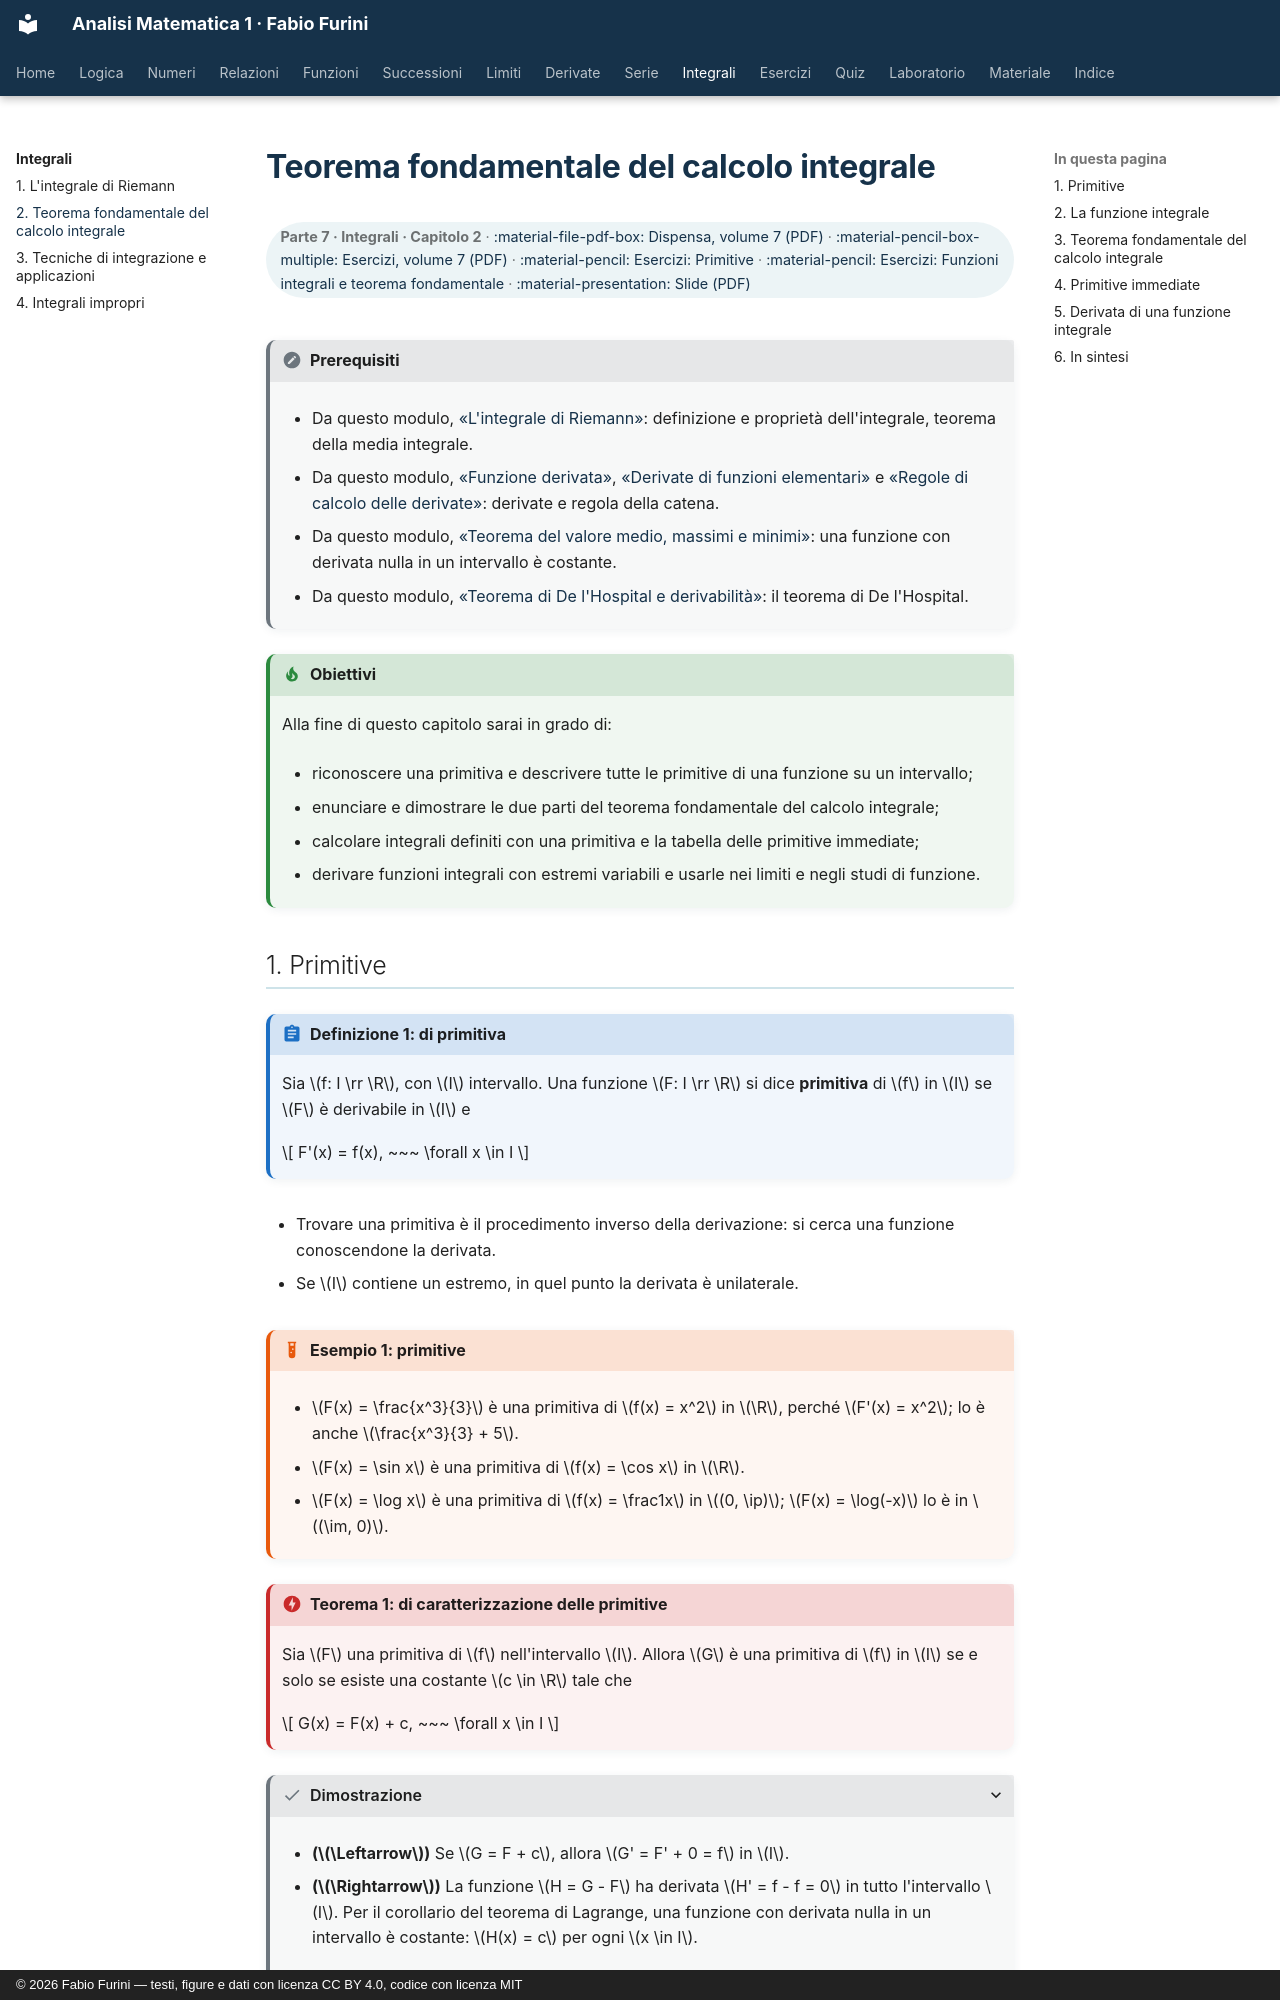

repository: fabiofurini/analisi-matematica-1 · page: integrali/02-teorema-fondamentale/index.html · generator: mkdocs · copyright: © 2026 Fabio Furini — testi, figure e dati con licenza CC BY 4.0, codice con licenza MIT

---
title: "Teorema fondamentale del calcolo integrale"
---

# Teorema fondamentale del calcolo integrale

<div class="info-capitolo" markdown>

**Parte 7 · Integrali · Capitolo 2** · [:material-file-pdf-box: Dispensa, volume 7 (PDF)](../pdf/dispensa-7-integrali.pdf) · [:material-pencil-box-multiple: Esercizi, volume 7 (PDF)](../pdf/esercizi-7-integrali.pdf) · [:material-pencil: Esercizi: Primitive](../esercizi/es-integrali-01-primitive.md) · [:material-pencil: Esercizi: Funzioni integrali e teorema fondamentale](../esercizi/es-integrali-04-funzioni-integrali.md) · [:material-presentation: Slide (PDF)](../pdf/slide-integrali-02-teorema-fondamentale.pdf)

</div>

!!! nota "Prerequisiti"

    - Da questo modulo, [«L'integrale di Riemann»](https://fabiofurini.github.io/analisi-matematica-1/integrali/01-integrale-riemann/): definizione e proprietà dell'integrale, teorema della media integrale.

    - Da questo modulo, [«Funzione derivata»](https://fabiofurini.github.io/analisi-matematica-1/derivate/01-funzione-derivata/), [«Derivate di funzioni elementari»](https://fabiofurini.github.io/analisi-matematica-1/derivate/02-derivate-elementari/) e [«Regole di calcolo delle derivate»](https://fabiofurini.github.io/analisi-matematica-1/derivate/04-regole-calcolo/): derivate e regola della catena.

    - Da questo modulo, [«Teorema del valore medio, massimi e minimi»](https://fabiofurini.github.io/analisi-matematica-1/derivate/05-valor-medio/): una funzione con derivata nulla in un intervallo è costante.

    - Da questo modulo, [«Teorema di De l'Hospital e derivabilità»](https://fabiofurini.github.io/analisi-matematica-1/derivate/06-de-l-hospital/): il teorema di De l'Hospital.

!!! chiave "Obiettivi"

    Alla fine di questo capitolo sarai in grado di:

    - riconoscere una primitiva e descrivere tutte le primitive di una funzione su un intervallo;

    - enunciare e dimostrare le due parti del teorema fondamentale del calcolo integrale;

    - calcolare integrali definiti con una primitiva e la tabella delle primitive immediate;

    - derivare funzioni integrali con estremi variabili e usarle nei limiti e negli studi di funzione.
